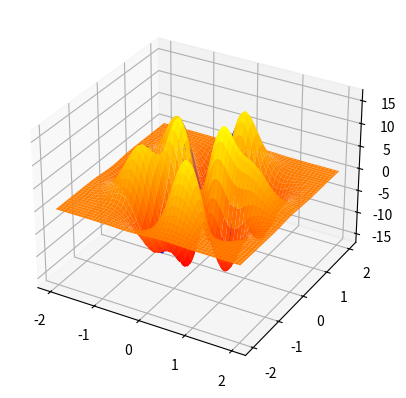

The script that saved this image:
# Contains all methods used to interpolate points from ambient space to DM space and viceversa
import numpy as np
import logging
from scipy.interpolate import Rbf, InterpolatedUnivariateSpline
import scipy.spatial.distance as dist
import scipy.sparse.linalg as ssl

import matplotlib.pyplot as plt
from mpl_toolkits.mplot3d import Axes3D

class GeometricHarmonics():
    # References:
    #   -Main paper:
    #       -Geometric harmonics: A novel tool for multiscale out-of-sample extension of empirical functions
    #           https://www.sciencedirect.com/science/article/pii/S1063520306000522
    #   -Other helpful sources:
    #       -Data Fusion and Multicue Data Matching by Diffusion Maps
    #           http://ieeexplore.ieee.org/document/1704834/
    #       -Reduced Models in Chemical Kinetics via Nonlinear Data-Mining
    #           https://arxiv.org/pdf/1307.6849.pdf

    def __init__(self, data, fdata, eps, neig, delta=0.0):
        self.eps = eps
        self.neig = neig
        self.delta = delta
        # data(x) is domain variables, and fdata(f(x)) is the resp. image
        self.data = data

        #Number of dimensions of f(x)
        if fdata.ndim == 1:
            self.n_fdim = 1
            self.fdata = fdata.reshape(fdata.shape[0],1)
        else:
            self.n_fdim = fdata.shape[1]
            self.fdata = fdata
        self.n_elems = fdata.shape[0]
        self.dist_mat = dist.cdist(data, data, 'sqeuclidean')
        # Maximum number of iterations for multiscale method
        self.max_count = 30

        self.fro_error = 0
        self.eigval = []
        self.eigvec = []
        self.ker_matrix = []
        self.proj_fdata = []
        self.proj_coeffs = []

        format = "%(levelname)s:%(name)s:\t%(message)s"
        logfile = "GeomHarm.log"
        # Write log to file
        logging.basicConfig(filename=logfile, level=logging.DEBUG)
        self.logger = logging.getLogger(__name__)
        # Show log
        console = logging.StreamHandler()
        console.setLevel(logging.INFO)
        console.setFormatter(logging.Formatter(format))
        logging.getLogger('').addHandler(console)

    def load_cached_mat(self, eigvec, eigval, proj_fdata, proj_coeffs, eps):
        assert eigval.shape[0] == self.neig and eigvec.shape[1] == self.neig, \
            "GH:: Number of eigenvalues/vectors is not correct for loaded array"
        assert proj_coeffs.shape[1] == self.n_fdim, \
            "GH:: Dimension of projection matrix is not correct"
        self.eps = eps
        self.eigvec = eigvec
        self.eigval = eigval
        self.proj_fdata = proj_fdata
        self.proj_coeffs = proj_coeffs

    def _compute_eigv(self, ker_mat, neig):
        eigval, eigvec = ssl.eigsh(ker_mat, k=neig, which='LM', ncv=ker_mat.shape[0]-1, maxiter=5000, tol=1E-6)
        self.eigval, self.eigvec = eigval[::-1], eigvec[:, ::-1]
        if self.delta != 0.0:
            delta_mask = self.eigval > self.delta*self.eigval[0]
            self.eigval = self.eigval[delta_mask]
            self.eigvec = self.eigvec[:,delta_mask]
        return self.eigval, self.eigvec

    def fit(self):
        self.ker_matrix = np.exp(-self.dist_mat / self.eps)
        self.eigval, self.eigvec = self._compute_eigv(self.ker_matrix, self.neig)
        self.proj_coeffs = (self.fdata.T @ self.eigvec).T
        self.proj_coeffs = np.reshape(self.proj_coeffs, (self.proj_coeffs.shape[0], self.n_fdim))
        proj_farray = np.zeros((self.n_fdim, self.n_elems))
        for i in range(self.n_fdim):
            proj_farray[i,:] = np.sum(self.eigvec*self.proj_coeffs[:,i], axis=1)
        self.proj_fdata = proj_farray
        self.fro_error = np.linalg.norm(self.proj_fdata.T-self.fdata)

    def interpolate(self, x, eps=None):
        # If no eps is given then use self.eps
        #eps = eps if eps is not None else self.eps
        if eps is None:
            eps = self.eps
        x_vec = x.reshape(1, x.shape[0])
        dist_vec = dist.cdist(x_vec, self.data, 'sqeuclidean')
        ker_vec = np.exp(-dist_vec / eps)
        # Compute extension of eigvectors
        ext_eigvec = ker_vec @ self.eigvec / self.eigval
        # Extension array for values to be interpolated
        ext_array = np.zeros(self.n_fdim)
        for i in range(self.n_fdim):
            ext_array[i] = np.sum(self.proj_coeffs[:,i]*ext_eigvec, axis=1)
        return ext_array#, self.proj_fdata

    def mult_interpolate(self, *args, eps=None):
        # If no eps is given then use self.eps
        eps = eps if eps is not None else self.eps
        x_array = np.squeeze(np.asarray(args))
        num_interpolands = x_array.shape[0]
        #x_vec = x.reshape(1, x.shape[0])
        x_vec = x_array

        dist_vec = dist.cdist(x_vec, self.data, 'sqeuclidean')
        ker_vec = np.exp(-dist_vec / eps)
        # Compute extension of eigvectors
        ext_eigvec = ker_vec @ self.eigvec / self.eigval
        # Extension array for values to be interpolated
        ext_array = np.zeros((num_interpolands, self.n_fdim))
        for i in range(self.n_fdim):
            ext_array[:,i] = np.sum(self.proj_coeffs[:, i] * ext_eigvec, axis=1)

        return ext_array#, self.proj_fdata

    def multiscale_fit(self, error):
        if self.fro_error == 0.0:
            self.fit()

        count = 1
        eps_list = [self.eps]
        error_list = [self.fro_error]

        while self.fro_error > error and count < self.max_count:
            count += 1
            self.eps /= 2
            self.fit()
            eps_list.append(self.eps)
            error_list.append(self.fro_error)

        if count == self.max_count:
            pos = np.argmin(error_list)
            self.eps = eps_list[pos]
            self.fit()

        #self.logger.info("Multiscale fit stopped after %d out of %d iterations, eps %f and error %f ", count, self.max_count, self.eps, self.fro_error)


def nnbhd_mean(*args, data, fdata, nnbhd=10):
    x_array = np.squeeze(np.asarray(args))
    dist_mat = dist.cdist(x_array, data)
    out = np.zeros((x_array.shape[0], fdata.shape[1]))
    for i in range(x_array.shape[0]):
        ind = np.argsort(dist_mat[i, :])[:nnbhd]
        local_dist = dist_mat[i, ind]
        local_fdata = fdata[ind]
        #num = np.dot(local_dist, local_fdata)
        #den = np.sum(local_dist)
        out[i, :] = np.mean(local_fdata, axis=0)
    return out


def inv_weight(*args, data, fdata, nnbhd=10):
    x_array = np.squeeze(np.asarray(args))
    dist_arr = dist.cdist(x_array, data)
    inv_dist = 1 / dist_arr
    out = np.zeros((x_array.shape[0], fdata.shape[1]))
    for i in range(x_array.shape[0]):
        #arr = arr
        ind = np.argsort(inv_dist[i,:])[::-1][:nnbhd]
        local_dist = inv_dist[i,ind]
        local_fdata = fdata[ind]
        num = np.dot(local_dist, local_fdata)
        den = np.sum(local_dist)
        out[i,:] = num/den

    #nums = inv_dist @ fdata
    #den = np.sum(inv_dist, axis=1)

    #for i in range(len(args)):
    #    y = num / den
    #y = nums.T / den
    #print(np.max(y), np.min(y))
    return out


def nystrom_ext(x, data, eps, eigval, eigvec):
    # Nyström extension for outlier points.
    # If the original space is Rn and projection space Rd,
    # then this function maps outliers of the data from Rn to Rd
    # similar to the DMAP dim. reduction on the data
    x_vec = x.reshape(1, x.shape[0])
    #d_vec = self._get_sq_distance(x_vec, data)
    d_vec = dist.cdist(x_vec, data, 'sqeuclidean')
    w_vec = np.exp(-d_vec / (eps*eps))
    sum_w = np.sum(w_vec)
    k_vec = w_vec / sum_w
    proj_point = eigvec.T@ k_vec.T
    proj_point = (proj_point.T / eigval).T
    #diag_mat = np.diag(1/eigval)
    #proj_point = diag_mat @ proj_point
    return np.squeeze(proj_point)


def mult_nystrom_ext(x, data, eps, eigval, eigvec):
    x_vec = np.asarray(x)
    d_vec = dist.cdist(x_vec, data, 'sqeuclidean')
    w_vec = np.exp(-d_vec / (eps*eps))
    sum_w = np.sum(w_vec, axis=0)
    k_vec = w_vec / sum_w
    proj_point = eigvec.T @ k_vec.T
    proj_point = (proj_point.T / eigval).T
    #diag_mat = np.diag(1/eigval)
    #proj_point = diag_mat @ proj_point
    return np.squeeze(proj_point)


def geom_harmonics(x, data, fdata, eps, neig):
    n_fdim = fdata.shape[1]
    n_elems = fdata.shape[0]
    x_vec = x.reshape(1, x.shape[0])
    dist_vec = dist.cdist(x_vec, data, 'sqeuclidean')
    dist_matrix = dist.cdist(data, data, 'sqeuclidean')
    ker_matrix = np.exp(-dist_matrix / eps)
    ker_vec = np.exp(-dist_vec / eps)
    eigval, eigvec = ssl.eigsh(ker_matrix, k=neig, which='LM', ncv=None)
    eigval, eigvec = eigval[::-1], eigvec[:,::-1]
    ext_eigvec = ker_vec @ eigvec / eigval
    ext_array = np.zeros(n_elems)
    proj_farray = np.zeros((n_fdim,n_elems))
    s_list = range(neig)#### s_list might change for multiscale methods
    for i in range(n_fdim):
        proj_fdata = 0
        ext_fdata = 0
        for j in s_list:
            eigv = eigvec[:, j]
            proj_coeff = fdata[:, i] @ eigv
            proj_fdata += proj_coeff * eigv
            ext_fdata += proj_coeff * ext_eigvec[:,j]
        ext_array[i] = ext_fdata
        proj_farray[i,:] = proj_fdata

    return ext_array, proj_farray


def multiscale_gm(x, data, fdata, eps, neig ,error):
    var_eps = eps
    proj_error = error + 1
    print("Error is ", error)
    while proj_error > error:
        sol_arr, proj_fdata = geom_harmonics(x, data, fdata, var_eps, neig)
        proj_error = np.linalg.norm(proj_fdata.T-fdata)
        var_eps /= 2
        print("Eps is : ", var_eps, ", proj_error is ", proj_error, ", maximum error is ", np.max(proj_fdata.T-fdata) )
    return sol_arr, proj_fdata


def rbf_interpolate(x, data, fdata, nnbhd=20):
    # Interpolates from proj./diff. space to orig. space
    # Original space : Rn, projection space: Rd, where d<n
    # Inputs :
    #   x   :   point in Rd
    #   data:   data in Rd
    #   fdata:  image of data in Rn( f(data) )
    #   nnbhd:  number of nbhd points to use for interpolation
    # Output:
    #   interpolated point in Rn and indices of closest points for interpolation

    # compute distances between data and point
    x_vec = x.reshape(1, x.shape[0])
    print("x_vec is ", x_vec.shape, ", data is ", data.shape)
    dist_x = dist.cdist(x_vec, data, 'sqeuclidean')
    # Sorts distances
    indices = np.squeeze(np.argsort(dist_x))[::-1]
    indices = indices[:nnbhd]
    print("temp.shape is ", indices.shape)
    interp_y = fdata[indices, :]
    interp_x = data[indices, :]
    pred = []
    local_eps = np.median(dist_x[:nnbhd])
    # local_eps = 4
    # For each dimension in the output perform radius basis function(gaussian) interpolation
    for j in range(interp_y.shape[1]):
        # additionally, an eps parameter can be defined for the gaussian distribution
        # For more details check Rbf docu in numpy python
        rbfi = Rbf(*interp_x.T, interp_y[:, j], function="linear")
        tt = rbfi(interp_x.T)
        #rbfi = InterpolatedUnivariateSpline(*interp_x.T, interp_y[:, j])
        pred.append(rbfi(*x_vec.T))
    return np.asarray(pred)#, indices


def kernel(D, eps):
    return np.exp(-D*D/(eps*eps))
    #return np.power(D, 3)


def multi_rbf(x_array, data, fdata, power=2, nnbhd=10, eps=1):
    i = 0
    out_arr = np.zeros((len(x_array), fdata.shape[1]))
    x_array = np.asarray(x_array)
    for point in x_array:
        #point = np.asarray(point)
        interp,_ = poly_rbf(point, data, fdata, power, nnbhd, eps=eps)
        out_arr[i,:] = interp
        i+=1

    return out_arr



def poly_rbf(x, data, fdata, power=2, nnbhd=10, eps=1):
    x_vec = x.reshape(1, x.shape[0])
    norm_vec = np.squeeze(dist.cdist(x_vec, data))
    indices = np.squeeze(np.argsort(norm_vec))#[::-1]
    rr = norm_vec[indices]
    indices = indices[:nnbhd]
    sorted_data = data[indices, :]
    sorted_data, indices = np.unique(sorted_data, axis=0, return_index=True)
    sorted_fdata = fdata[indices,:]
    sorted_dist = dist.squareform(dist.pdist(sorted_data))
    eps = np.median(sorted_dist)
    #print()
    alpha = kernel(sorted_dist, eps)
    #alpha = kernel(sorted_dist, power)
    sorted_norm = norm_vec[indices]
    sorted_kern = kernel(sorted_norm, eps)
    #sorted_kern = kernel(sorted_norm, power)
    #det = np.linalg.det(alpha)
    #print("Det is ", det)
    coeffs = np.linalg.solve(alpha, sorted_fdata)
    interp = coeffs.T @ sorted_kern
    return interp, indices


def interpolate_gh_byparts(data, fdata, interpoland, neig, nnbhd, gm_error):
    interpoland = np.asarray(interpoland)
    dist_vec = dist.cdist(interpoland, data, 'sqeuclidean')
    result_array = np.zeros((interpoland.shape[0],fdata.shape[1]))
    for i in range(interpoland.shape[0]):
        temp = np.argsort(dist_vec[i, :])[:nnbhd]
        local_data = data[temp]
        local_fdata = fdata[temp]
        gh = GeometricHarmonics(local_data, local_fdata, eps=1000, neig=neig)
        gh.multiscale_fit(gm_error)
        result = gh.interpolate(interpoland[i])
        #result_list.append(result)
        result_array[i,:] = result
    return result_array



def onedim_test():
    n_samples = 1000
    n = int(np.sqrt(n_samples))
    x = np.linspace(-10.0, 10.0, n)
    y = np.linspace(-20.0, 20.0, n)
    X, Y = np.meshgrid(x, y)
    #Z = 2 * X + Y
    Z = X*X*X + Y*Y + np.exp((X*Y + X - Y) / 150) + X*Y*np.sin(Y)
    X = X.reshape(-1)
    Y = Y.reshape(-1)
    Z = Z.reshape(-1)
    XY = np.vstack((X, Y))
    Z = Z.reshape((Z.shape[0], 1))
    topred = np.array([[0], [0]])
    # pred = rbf_interpolate(topred, XY.T, Z, nnbhd=10)
    pred = poly_rbf(topred, XY.T, Z, power=5, nnbhd=10)
    # print(pred)
    xx = np.linspace(-5.0, 5.0, n)
    yy = np.linspace(-10.0, 10.0, n)
    XX, YY = np.meshgrid(xx, yy)
    XX = XX.reshape(-1)
    YY = YY.reshape(-1)
    topred = np.vstack((XX, YY))
    pred_list = []
    for i in range(XX.shape[0]):
        zz = topred[:, i]
        # zz = zz.reshape(1, zz.shape[0])
        pred, _ = poly_rbf(zz, XY.T, Z, power=1, nnbhd=50)
        pred_list.append(pred)
    pred_arr = np.squeeze(np.asarray(pred_list))
    fig = plt.figure(figsize=(5, 5))
    ax = fig.add_subplot(111, projection='3d')
    ax.scatter(XX, YY, pred_arr, c="blue", cmap=plt.cm.Spectral)
    ax.scatter(X, Y, Z, c="red", cmap=plt.cm.Spectral)
    plt.show()


def onedim_test_inv():
    n_samples = 1000
    n = int(np.sqrt(n_samples))
    x = np.linspace(-10.0, 10.0, n)
    y = np.linspace(-20.0, 20.0, n)
    X, Y = np.meshgrid(x, y)
    #Z = 2 * X + Y
    Z = X*X*X + Y*Y + np.exp((X*Y + X - Y) / 150) + X*Y*np.sin(Y)
    X = X.reshape(-1)
    Y = Y.reshape(-1)
    Z = Z.reshape(-1)
    XY = np.vstack((X, Y))
    Z = Z.reshape((Z.shape[0], 1))
    topred = np.array([[0], [0]])
    # pred = rbf_interpolate(topred, XY.T, Z, nnbhd=10)
    #pred = poly_rbf(topred, XY.T, Z, power=5, nnbhd=10)
    # print(pred)
    n_samples = 500
    n = int(np.sqrt(n_samples))
    xx = np.linspace(-5.0, 5.0, n)
    yy = np.linspace(-10.0, 10.0, n)
    XX, YY = np.meshgrid(xx, yy)
    XX = XX.reshape(-1)
    YY = YY.reshape(-1)
    topred = np.vstack((XX, YY))
    pred_list = []
    '''
    for i in range(XX.shape[0]):
        zz = topred[:, i]
        # zz = zz.reshape(1, zz.shape[0])
        pred, _ = poly_rbf(zz, XY.T, Z, power=1, nnbhd=50)
        pred_list.append(pred)
    '''
    pred_arr = inv_weight(topred.T, data=XY.T, fdata=Z)
    #pred_arr = np.squeeze(np.asarray(pred_list))
    fig = plt.figure(figsize=(5, 5))
    ax = fig.add_subplot(111, projection='3d')
    ax.scatter(XX, YY, pred_arr, c="blue", cmap=plt.cm.Spectral)
    ax.scatter(X, Y, Z, c="red", cmap=plt.cm.Spectral)
    plt.show()


def vectorfield_test():
    n_samples = 2000
    n = int(np.sqrt(n_samples))
    #X, Y = np.meshgrid(np.arange(0, 2 * np.pi, .2), np.arange(0, 2 * np.pi, .2))
    X, Y = 2*np.pi*np.random.rand(n_samples), 2*np.pi*np.random.rand(n_samples)
    X = X.reshape(-1)
    Y = Y.reshape(-1)
    XY = np.vstack((X, Y))
    U = X*X - Y*Y*X
    V = Y*np.sin(X-Y)
    UV = np.vstack((U, V))


    xx = np.linspace(np.pi/2, 3*np.pi/2, n)
    yy = np.linspace(np.pi/2, 3*np.pi/2, n)
    XX, YY = np.meshgrid(xx, yy)
    XX = XX.reshape(-1)
    YY = YY.reshape(-1)
    topred = np.vstack((XX, YY))
    pred_list = []
    for i in range(XX.shape[0]):
        zz = topred[:, i]
        # zz = zz.reshape(1, zz.shape[0])
        pred, _ = poly_rbf(zz, XY.T, UV.T, power=2, nnbhd=50)
        pred_list.append(pred)
    pred_arr = np.asarray(pred_list)

    fig = plt.figure(figsize=(10, 5))
    ax = fig.add_subplot(121, projection='3d')
    ax.scatter(X, Y, U, c="blue", cmap=plt.cm.Spectral)
    ax.scatter(XX, YY, pred_arr[:,0], c="red", cmap=plt.cm.Spectral)
    ax = fig.add_subplot(122, projection='3d')
    ax.scatter(X, Y, V, c="blue", cmap=plt.cm.Spectral)
    ax.scatter(XX, YY, pred_arr[:, 1], c="red", cmap=plt.cm.Spectral)
    plt.show()


def plot_circle():
    x = np.linspace(0,2*np.pi,300)
    Z = 10*np.cos(3*x)
    X = np.cos(x)
    Y = np.sin(x)
    XY = np.vstack((X, Y)).T
    '''
    fig = plt.figure()
    ax = fig.add_subplot(111, projection='3d')
    plt.plot(X,Y,Z)
    plt.show()
    '''

    neig = 99#70
    gm_error = 0.001
    eps = 1000000
    gh = GeometricHarmonics(XY, Z, eps=eps, neig=neig)
    gh.multiscale_fit(gm_error)
    print("Frob error is ", gh.fro_error)
    print("Frob eps is ", gh.eps)
    nsamples = 100
    xx = np.linspace(-1.0, 1.0, nsamples)
    yy = np.linspace(-1.0, 1.0, nsamples)
    XX, YY = np.meshgrid(xx, yy)
    XX_ = XX.reshape(-1)
    YY_ = YY.reshape(-1)
    data = np.vstack((XX_,YY_)).T
    data = np.ndarray.tolist(data)
    s_arr = np.array([0.3,0.3])
    sz = gh.interpolate(s_arr)

    mult_val = gh.mult_interpolate(data)
    mult_val = np.squeeze(np.asarray(mult_val))
    fig = plt.figure()
    ax = fig.add_subplot(111, projection='3d')
    plt.plot(X, Y, Z)
    mult_val = mult_val.reshape((nsamples, nsamples), order='F').T
    ax.plot_surface(XX, YY, mult_val, cmap="autumn",antialiased=True)
    ax.scatter(s_arr[0], s_arr[1], sz, marker="x", c="black")
    plt.show()


def plot_inner_circle():
    x = np.linspace(0,2*np.pi,300)

    Z1 = 10*np.cos(5*x)
    #Z1 = np.ones(x.shape)*1.2
    X1 = np.cos(x)
    Y1 = np.sin(x)
    XY1 = np.vstack((X1, Y1)).T

    Z2 = 10 * np.cos(2 * x)
    #Z2 = np.ones(x.shape)*1
    X2 = 0.3*np.cos(x)
    Y2 = 0.3*np.sin(x)
    XY2 = np.vstack((X2, Y2)).T

    XY = np.vstack((XY1, XY2))
    Z = np.hstack((Z1, Z2))
    X = np.hstack((X1, X2))
    Y = np.hstack((Y1, Y2))

    neig = 99#70
    gm_error = 0.001
    eps = 1000#1000000
    # delta << 1
    delta = 0.00001#0.001
    gh = GeometricHarmonics(XY, Z, eps=eps, neig=neig, delta=delta)
    gh.multiscale_fit(gm_error)
    print("Frob error is ", gh.fro_error)
    print("Frob eps is ", gh.eps)
    print("Number of eigvalues is ", len(gh.eigval))
    nsamples = 100

    width = height = 2
    xx = np.linspace(-width, height, nsamples)
    yy = np.linspace(-width, height, nsamples)
    XX, YY = np.meshgrid(xx, yy)
    XX_ = XX.reshape(-1)
    YY_ = YY.reshape(-1)
    data = np.vstack((XX_,YY_)).T
    data = np.ndarray.tolist(data)
    s_arr = np.array([1.0,1.0])
    sz = gh.interpolate(s_arr)

    mult_val = gh.mult_interpolate(data)
    mult_val = np.squeeze(np.asarray(mult_val))
    fig = plt.figure()
    ax = fig.add_subplot(111, projection='3d')
    #ax.scatter(X, Y, Z)
    plt.plot(X1, Y1, Z1, c="blue")
    plt.plot(X2, Y2, Z2, c="blue")
    mult_val = mult_val.reshape((nsamples, nsamples), order='F').T
    ax.plot_surface(XX, YY, mult_val, cmap="autumn",antialiased=True)
    ax.scatter(s_arr[0], s_arr[1], sz, marker="x", c="black")
    plt.show()


def inv_main():
    x = np.linspace(0,2*np.pi,100)
    Z = np.cos(2*x)
    X = np.cos(x)
    Y = np.sin(x)
    XY = np.vstack((X, Y)).T
    '''
    fig = plt.figure()
    ax = fig.add_subplot(111, projection='3d')
    plt.plot(X,Y,Z)
    plt.show()
    '''

    neig = 5#70
    gm_error = 1
    eps = 1
    #gh = GeometricHarmonics(XY, Z, eps=eps, neig=neig)

    #gh.multiscale_fit(gm_error)
    nsamples = 100
    xx = np.linspace(-4.0, 4.0, nsamples)
    yy = np.linspace(-4.0, 4.0, nsamples)
    XX, YY = np.meshgrid(xx, yy)
    XX_ = XX.reshape(-1)
    YY_ = YY.reshape(-1)
    data = np.vstack((XX_,YY_)).T
    data = np.ndarray.tolist(data)

    #mult_val = gh.mult_interpolate(data)
    mult_val = inv_weight(data, data=XY, fdata=Z)
    mult_val = np.squeeze(np.asarray(mult_val))
    fig = plt.figure()
    ax = fig.add_subplot(111, projection='3d')
    plt.plot(X, Y, Z)
    mult_val = mult_val.reshape((nsamples, nsamples), order='F').T
    map = ax.plot_surface(XX, YY, mult_val, cmap="autumn",antialiased=True)
    fig.colorbar(map)
    plt.show()



if __name__ == "__main__":
    #onedim_test()
    #vectorfield_test()
    #plot_circle()
    plot_inner_circle()
    #inv_main()
    #onedim_test_inv()
